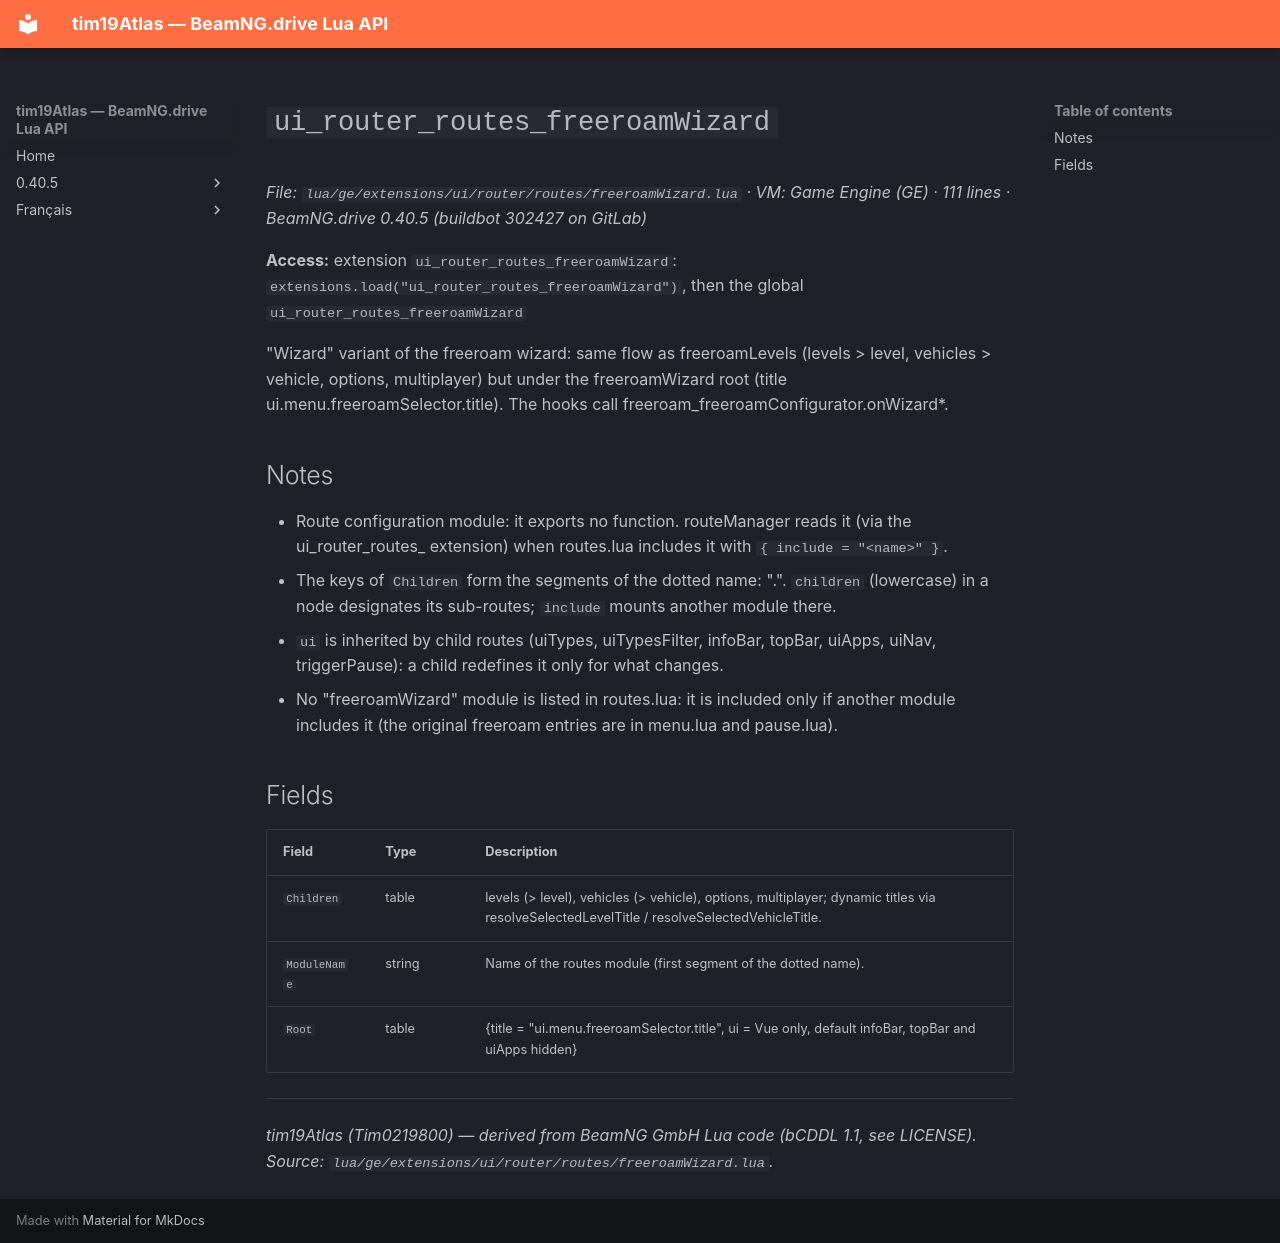

repository: Tim0219800/beamng-lua-atlas · page: 0.40.5/ge/extensions/ui/router/routes/freeroamWizard.html · generator: mkdocs

# `ui_router_routes_freeroamWizard`

*File: `lua/ge/extensions/ui/router/routes/freeroamWizard.lua` · VM: Game Engine (GE) · 111 lines · BeamNG.drive 0.40.5 (buildbot 302427 on GitLab)*

**Access:** extension `ui_router_routes_freeroamWizard`: `extensions.load("ui_router_routes_freeroamWizard")`, then the global `ui_router_routes_freeroamWizard`

"Wizard" variant of the freeroam wizard: same flow as freeroamLevels (levels > level, vehicles > vehicle, options, multiplayer) but under the freeroamWizard root (title ui.menu.freeroamSelector.title). The hooks call freeroam_freeroamConfigurator.onWizard*.

## Notes

- Route configuration module: it exports no function. routeManager reads it (via the ui_router_routes_<name> extension) when routes.lua includes it with `{ include = "<name>" }`.
- The keys of `Children` form the segments of the dotted name: "<module>.<child>". `children` (lowercase) in a node designates its sub-routes; `include` mounts another module there.
- `ui` is inherited by child routes (uiTypes, uiTypesFilter, infoBar, topBar, uiApps, uiNav, triggerPause): a child redefines it only for what changes.
- No "freeroamWizard" module is listed in routes.lua: it is included only if another module includes it (the original freeroam entries are in menu.lua and pause.lua).

## Fields

| Field | Type | Description |
|---|---|---|
| `Children` | table<string, table> | levels (> level), vehicles (> vehicle), options, multiplayer; dynamic titles via resolveSelectedLevelTitle / resolveSelectedVehicleTitle. |
| `ModuleName` | string | Name of the routes module (first segment of the dotted name). |
| `Root` | table | {title = "ui.menu.freeroamSelector.title", ui = Vue only, default infoBar, topBar and uiApps hidden} |

---
*tim19Atlas (Tim0219800) — derived from BeamNG GmbH Lua code (bCDDL 1.1, see LICENSE). Source: `lua/ge/extensions/ui/router/routes/freeroamWizard.lua`.*
